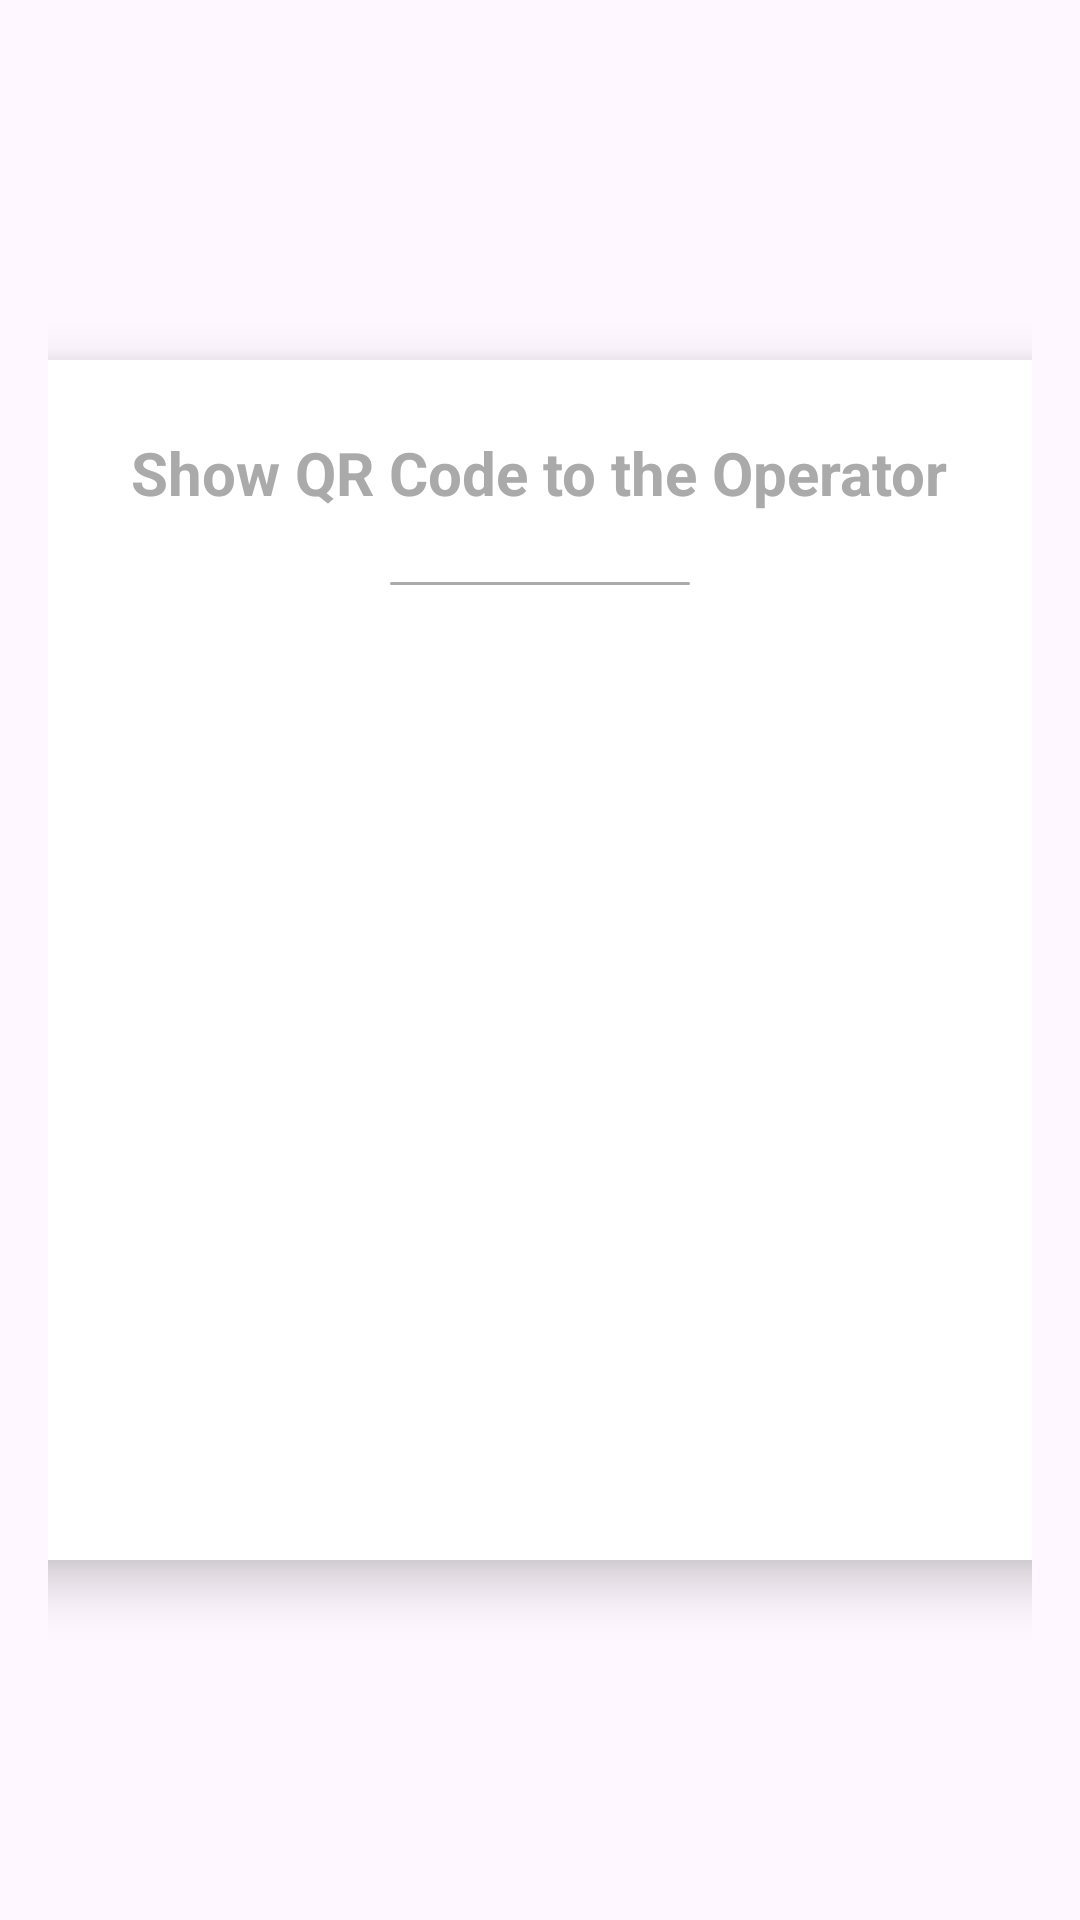

Layout XML and referenced resources for this Android screen:
<!-- AndroidManifest.xml: application theme Theme.UnisaEat -->
<!-- res/layout/fragment_qr_code.xml -->
<?xml version="1.0" encoding="utf-8"?>
<LinearLayout xmlns:android="http://schemas.android.com/apk/res/android"
    android:layout_width="match_parent"
    android:layout_height="match_parent"
    android:orientation="vertical"
    android:gravity="center"
    android:padding="16dp">


    <RelativeLayout
        android:id="@+id/qr_container"
        android:layout_width="350dp"
        android:layout_height="400dp"
        android:layout_margin="16dp"
        android:background="@drawable/qr_rounded_background"
        android:clipToPadding="true"
        android:elevation="10dp"

        android:padding="24dp">

        <TextView
            android:id="@+id/qr_code_text"
            android:layout_width="wrap_content"
            android:layout_height="wrap_content"
            android:layout_centerHorizontal="true"
            android:layout_marginBottom="8dp"
            android:text="@string/show_qr_code"

            android:textColor="@android:color/darker_gray"
            android:textSize="20sp"
            android:textStyle="bold" />

        <View
            android:layout_width="100dp"
            android:layout_height="1dp"
            android:layout_below="@id/qr_code_text"
            android:layout_centerInParent="true"
            android:layout_marginTop="15dp"
            android:background="@drawable/divider"
            android:backgroundTint="@android:color/darker_gray" />

        <ProgressBar
            android:id="@+id/progress_bar"
            android:layout_width="wrap_content"
            android:layout_height="wrap_content"
            android:layout_centerInParent="true"
            android:indeterminate="true"
            android:visibility="gone" />
    <ImageView
        android:layout_height="wrap_content"
        android:layout_below="@id/qr_code_text"
        android:id="@+id/qr_image_view"
        android:layout_width="wrap_content"
        android:layout_centerInParent="true" />

    </RelativeLayout>

</LinearLayout>
<!-- resources referenced by this layout -->
<resources>
  <!-- drawable divider (drawable) -->
  <shape xmlns:android="http://schemas.android.com/apk/res/android">
      <size android:width="1dp" />
      <size android:height="1dp" />
      <solid android:color="@color/third" />
      <corners android:radius="1dp" />
  </shape>
  <!-- drawable qr_rounded_background (drawable) -->
  <shape xmlns:android="http://schemas.android.com/apk/res/android">
      <solid android:color="@android:color/white" />
      <corners android:radius="8dp" />
  
  </shape>
  <string name="show_qr_code">Show QR Code to the Operator</string>
  <style name="Theme.UnisaEat" parent="Base.Theme.UnisaEat" />
  <color name="third">#272757</color>
  <style name="Base.Theme.UnisaEat" parent="Theme.Material3.DayNight.NoActionBar">
          
          <item name="colorPrimary">@color/primary</item>
  
      </style>
  <color name="primary">#0F0E47</color>
</resources>
